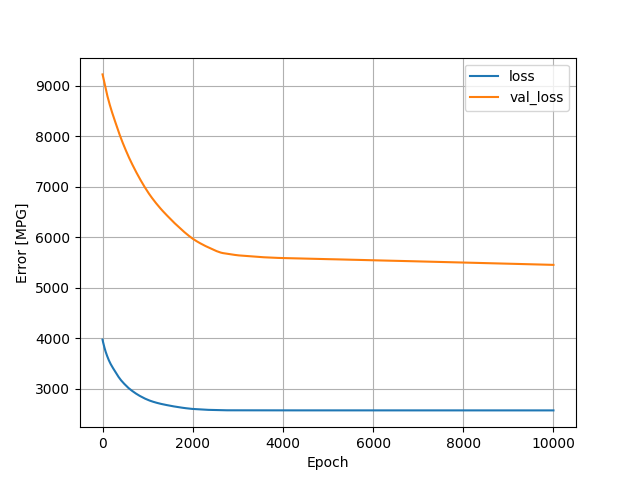

The file beside this chart, header and first rows:
, loss, val_loss, epoch
0, 3975, 9227, 0
1, 3969, 9224, 1
2, 3964, 9221, 2
3, 3960, 9218, 3
4, 3955, 9214, 4
5, 3951, 9210, 5
6, 3947, 9206, 6
7, 3943, 9202, 7
8, 3939, 9198, 8
9, 3935, 9194, 9
10, 3931, 9189, 10
11, 3927, 9185, 11
12, 3924, 9181, 12
13, 3920, 9177, 13
14, 3916, 9172, 14
15, 3912, 9168, 15
16, 3908, 9164, 16
17, 3905, 9159, 17
18, 3901, 9155, 18
19, 3898, 9150, 19
20, 3894, 9146, 20
21, 3891, 9142, 21
22, 3887, 9137, 22
23, 3884, 9133, 23
24, 3880, 9129, 24
25, 3877, 9124, 25
26, 3873, 9120, 26
27, 3870, 9116, 27
28, 3866, 9111, 28
29, 3863, 9107, 29
30, 3859, 9103, 30
31, 3856, 9099, 31
32, 3852, 9095, 32
33, 3849, 9090, 33
34, 3845, 9086, 34
35, 3842, 9082, 35
36, 3838, 9078, 36
37, 3835, 9074, 37
38, 3831, 9069, 38
39, 3828, 9065, 39
40, 3824, 9061, 40
41, 3821, 9057, 41
42, 3817, 9052, 42
43, 3814, 9048, 43
44, 3811, 9044, 44
45, 3807, 9040, 45
46, 3804, 9036, 46
47, 3801, 9031, 47
48, 3798, 9027, 48
49, 3794, 9023, 49
50, 3791, 9019, 50
51, 3788, 9015, 51
52, 3785, 9010, 52
53, 3782, 9006, 53
54, 3778, 9002, 54
55, 3775, 8998, 55
56, 3772, 8994, 56
57, 3769, 8990, 57
58, 3766, 8986, 58
59, 3763, 8981, 59
... 9,940 more rows
